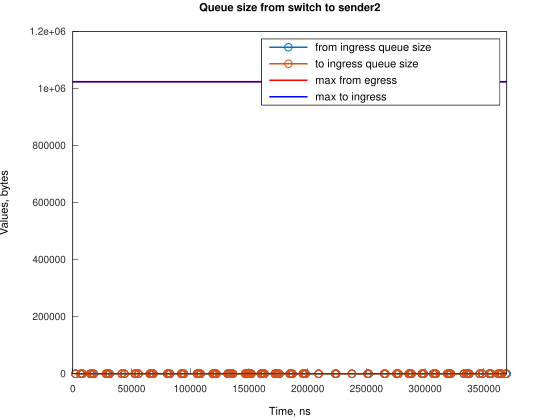

Values plotted in this chart, from the file beside it:
Time, from_ingress_queue_size, to_ingress_queue_size
2241, 1, nan
2241, 0, 0
6710, 1, 0
6710, 0, 0
8200, 1, 0
8200, 0, 0
14906, 1, 0
14906, 0, 0
16394, 1, 0
16394, 0, 0
17884, 1, 0
17884, 0, 0
28317, 1, 0
28317, 0, 0
29805, 1, 0
29806, 0, 0
31296, 1, 0
31297, 0, 0
41724, 1, 0
41724, 0, 0
43962, 1, 0
43963, 0, 0
52900, 1, 0
52900, 0, 0
53649, 1, 0
53649, 0, 0
55882, 1, 0
55882, 0, 0
65566, 1, 0
65566, 0, 0
67061, 1, 0
67061, 0, 0
67805, 1, 0
67805, 0, 0
68551, 1, 0
68552, 0, 0
80471, 1, 0
80471, 0, 0
81217, 1, 0
81218, 0, 0
82704, 1, 0
82705, 0, 0
92391, 1, 0
92391, 0, 0
93136, 1, 0
93136, 0, 0
94625, 1, 0
94626, 0, 0
105803, 1, 0
105803, 0, 0
106549, 1, 0
106549, 0, 0
108036, 1, 0
108037, 0, 0
108782, 1, 0
108782, 0, 0
119214, 1, 0
119214, 0, 0
119959, 1, 0
119959, 0, 0
... 144 more rows
